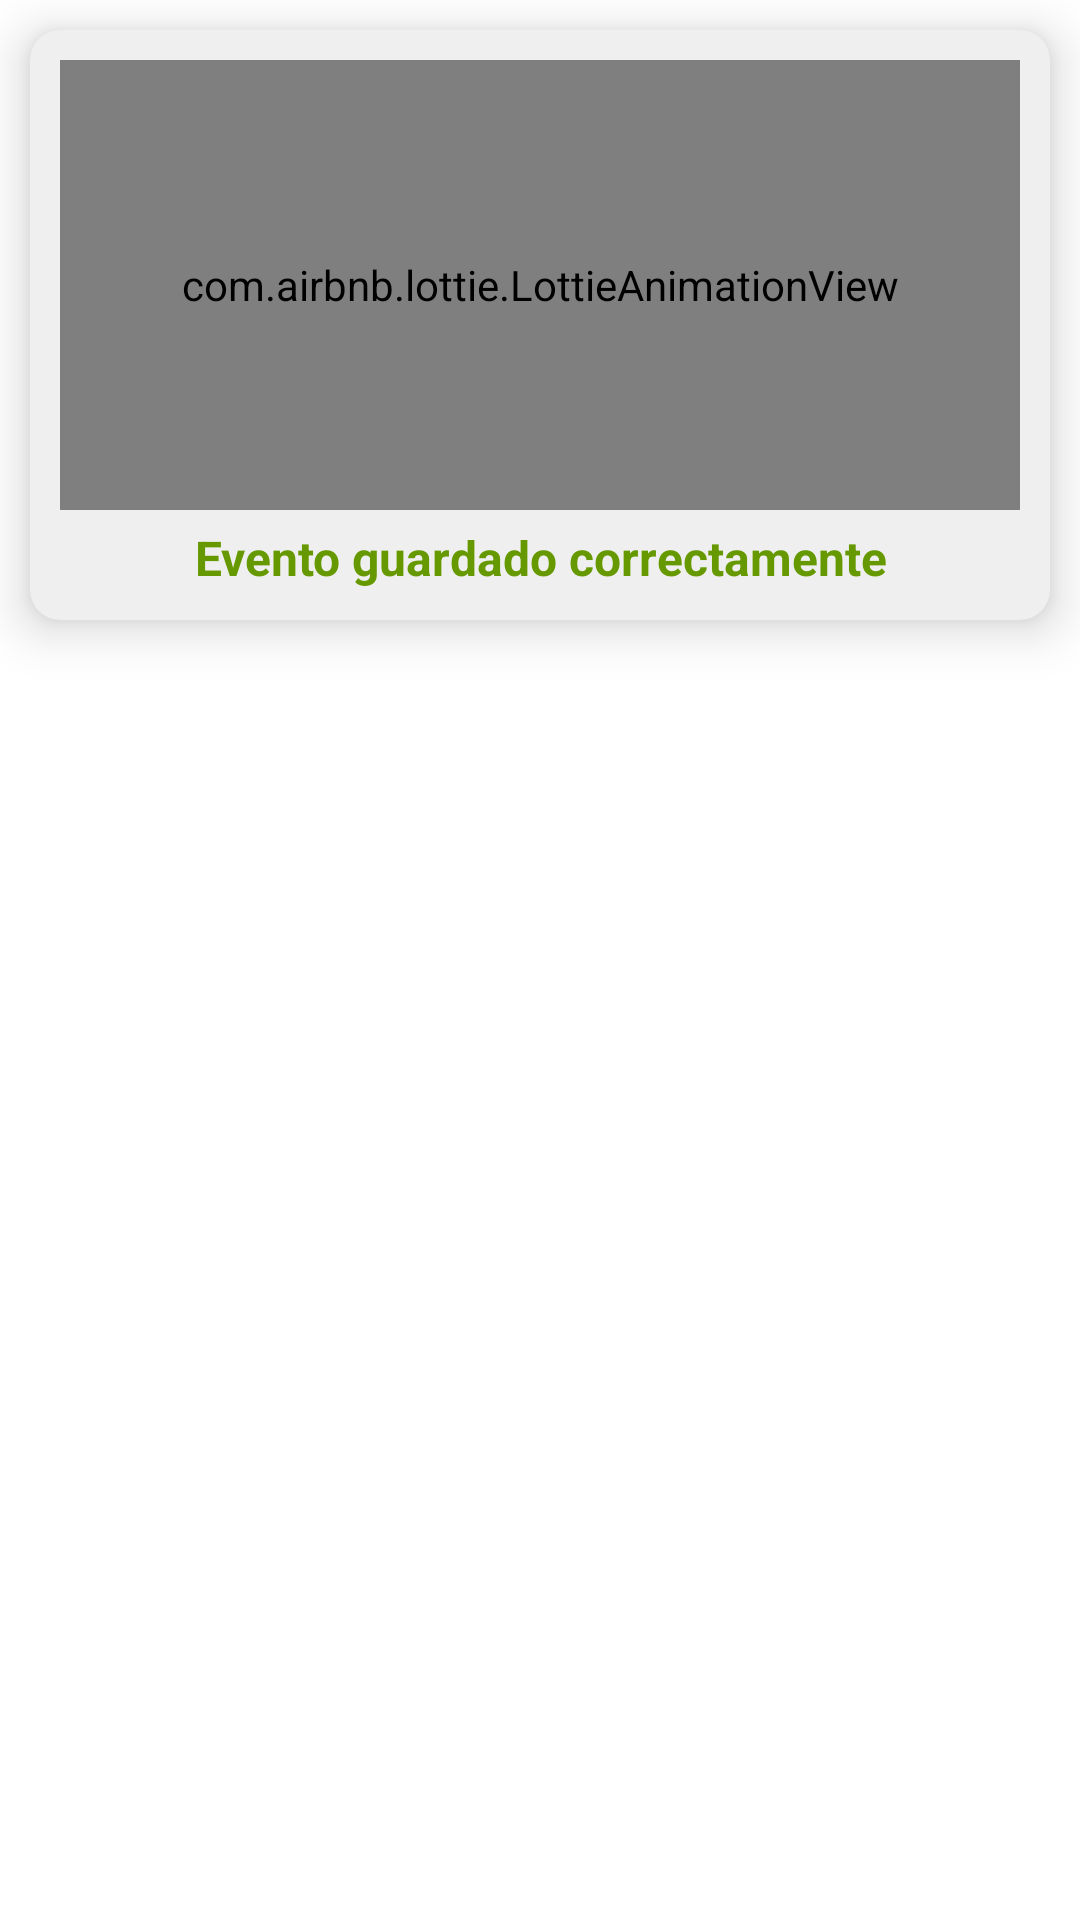

Reconstruct the res/layout file that produces this screen, plus the resources it refers to.
<!-- AndroidManifest.xml: application theme Theme.Bitacoras2020 -->
<!-- res/layout/custom_toast_layout.xml -->
<?xml version="1.0" encoding="utf-8"?>
<LinearLayout
    android:orientation="vertical"
    xmlns:android="http://schemas.android.com/apk/res/android"
    xmlns:app="http://schemas.android.com/apk/res-auto"
    xmlns:tools="http://schemas.android.com/tools"
    android:layout_width="match_parent"
    android:layout_height="match_parent"
    android:id="@+id/relativeLayout1"
    android:background="@android:color/transparent">


    <androidx.cardview.widget.CardView
        app:cardBackgroundColor="@color/white"
        android:layout_margin="10dp"
        app:cardElevation="10dp"
        app:cardCornerRadius="10dp"
        android:layout_height="wrap_content"
        android:layout_width="match_parent"
        android:src="@drawable/ic_ok"
        tools:ignore="NotSibling">

        <LinearLayout
            android:layout_margin="10dp"
            android:orientation="vertical"
            android:layout_height="match_parent"
            android:layout_width="match_parent">

            <com.airbnb.lottie.LottieAnimationView
                android:layout_height="150dp"
                android:layout_width="match_parent"
                android:id="@+id/imageView1"
                app:lottie_imageAssetsFolder="assets" />

            <TextView
                android:layout_gravity="center"
                android:textSize="16sp"
                android:textStyle="bold"
                android:layout_marginTop="5dp"
                android:id="@+id/textView2"
                android:layout_height="wrap_content"
                android:layout_width="wrap_content"
                android:text="       Evento guardado correctamente       "
                android:gravity="center"
                android:textColor="@android:color/holo_green_dark"/>


        </LinearLayout>
    </androidx.cardview.widget.CardView>



</LinearLayout>
<!-- resources referenced by this layout -->
<resources>
  <color name="white">#efefef</color>
  <style name="Theme.Bitacoras2020" parent="Theme.MaterialComponents.DayNight.NoActionBar">
          
          <item name="colorPrimary">@color/purple_500</item>
          <item name="colorPrimaryVariant">@color/purple_700</item>
          <item name="colorOnPrimary">@color/white</item>
          
          <item name="colorSecondary">@color/teal_200</item>
          <item name="colorSecondaryVariant">@color/teal_700</item>
          <item name="colorOnSecondary">@color/black</item>
          
          <item name="android:statusBarColor" tools:targetApi="l">?attr/colorPrimaryVariant</item>
          
  
          <item name="android:windowContentTransitions">true</item>
  
      </style>
  <color name="purple_500">#1b1b1b</color>
  <color name="purple_700">#1b1b1b</color>
  <color name="teal_200">#dcb467</color>
  <color name="teal_700">#6c6f00</color>
  <color name="black">#FF000000</color>
</resources>
